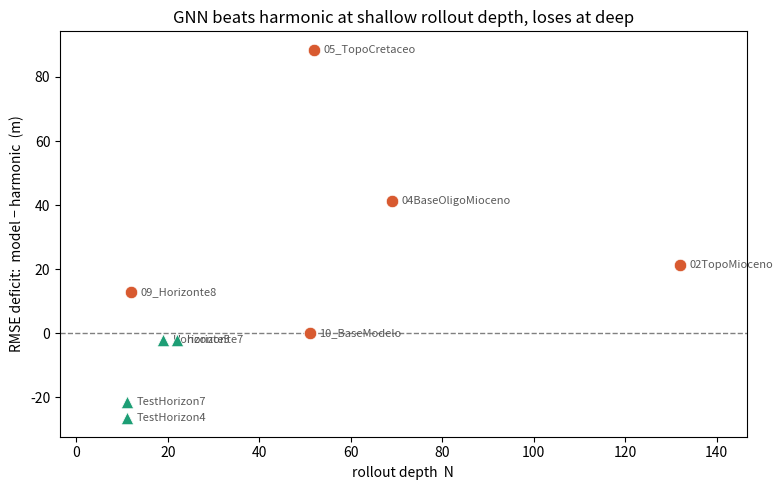
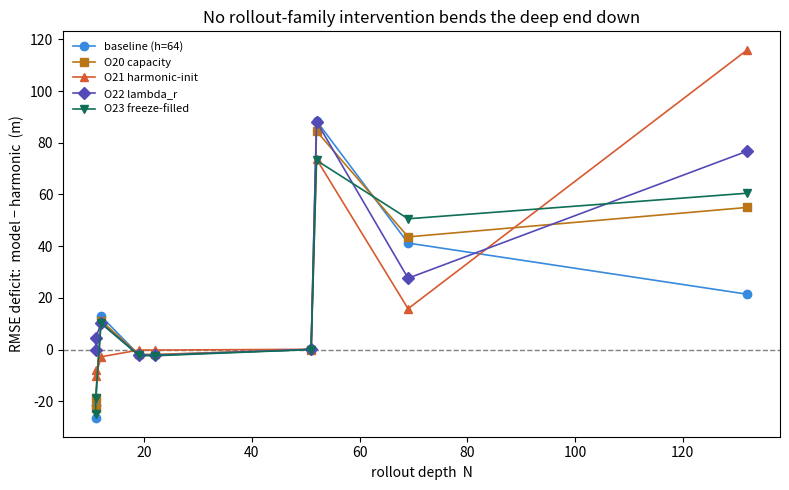
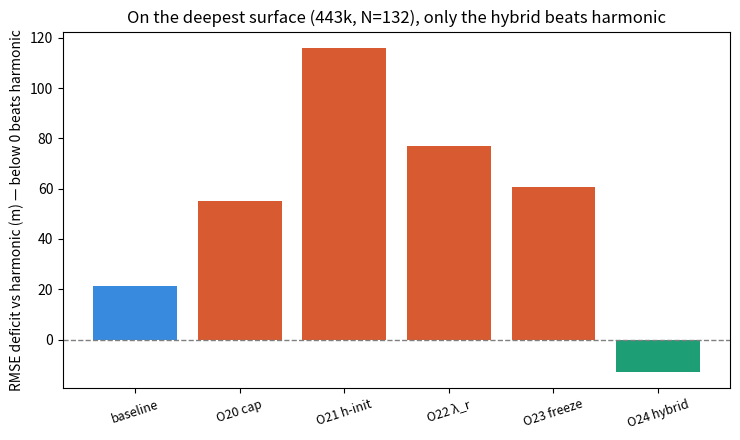
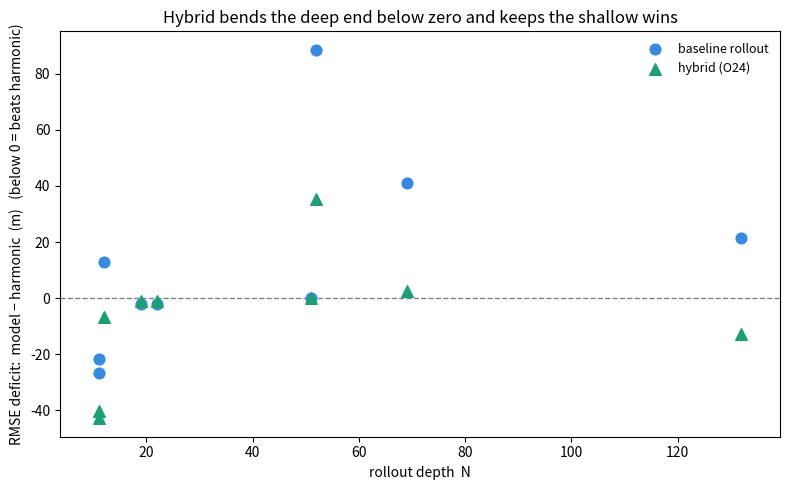

The matplotlib source for these figures, in order:
"""Phase-2/3 figures: GNN-vs-harmonic RMSE deficit (model − harmonic; negative =
beats harmonic) per surface, against rollout depth N, for the baseline, the
failed rollout-family interventions, and the hybrid. Data is the per-surface
output of `scripts/noise_band.py ... --device cuda` on the split_v2 val (3 seeds,
n_masks=10). Update DATA if reruns.

    python scripts/plot_crossover.py
writes, in outputs/evaluation/plots/:
    phase2_crossover.png          (O19, baseline crossover)
    phase2_crossover_compare.png  (deficit vs N, baseline + O20–O23)
    phase2_deep_bar.png           (443k-surface deficit across all runs)
    phase2_hybrid.png             (baseline vs hybrid, deficit vs N)
"""
from __future__ import annotations

from pathlib import Path

import matplotlib
matplotlib.use("Agg")
import matplotlib.pyplot as plt

# surface, N, deficit: baseline | O20 cap | O21 harm-init | O22 lambda_r | O23 freeze | O24 hybrid
DATA = [
    ("TestHorizon4", 11, -26.6, -22.8, -7.9, -0.1, -24.9, -40.1),
    ("TestHorizon7", 11, -21.5, -18.7, -10.4, 4.6, -18.9, -42.8),
    ("09_Horizonte8", 12, 12.9, 11.2, -2.8, 10.1, 10.3, -6.6),
    ("Horizonte5", 19, -2.0, -1.9, -0.2, -2.1, -2.3, -1.0),
    ("horizonte7", 22, -2.0, -1.9, -0.2, -2.2, -2.4, -0.9),
    ("10_BaseModelo", 51, 0.0, 0.0, 0.1, 0.1, 0.0, 0.1),
    ("05_TopoCretaceo", 52, 88.5, 84.5, 73.7, 88.2, 73.2, 35.5),
    ("04BaseOligoMioceno", 69, 41.2, 43.6, 15.8, 27.6, 50.6, 2.6),
    ("02TopoMioceno", 132, 21.4, 55.0, 116.0, 76.8, 60.5, -12.9),
]
RUNS = [  # label, column index into DATA, colour, marker  (rollout-family runs)
    ("baseline (h=64)", 2, "#378ADD", "o"),
    ("O20 capacity", 3, "#BA7517", "s"),
    ("O21 harmonic-init", 4, "#D85A30", "^"),
    ("O22 lambda_r", 5, "#534AB7", "D"),
    ("O23 freeze-filled", 6, "#0F6E56", "v"),
]
WIN, LOSE = "#1D9E75", "#D85A30"
OUT = Path("outputs/evaluation/plots")


def baseline_figure() -> None:
    fig, ax = plt.subplots(figsize=(8, 5))
    ax.axhline(0, color="0.5", ls="--", lw=1)
    for name, N, d, *_ in DATA:
        win = d < 0
        ax.scatter(N, d, s=80, marker="^" if win else "o", color=WIN if win else LOSE,
                   zorder=3, edgecolors="white", linewidths=0.5)
        ax.annotate(name, (N, d), xytext=(7, 0), textcoords="offset points",
                    va="center", fontsize=8, color="0.35")
    ax.set_xlabel("rollout depth  N")
    ax.set_ylabel("RMSE deficit:  model − harmonic  (m)")
    ax.set_title("GNN beats harmonic at shallow rollout depth, loses at deep")
    ax.margins(x=0.12)
    fig.tight_layout()
    fig.savefig(OUT / "phase2_crossover.png", dpi=150)
    print(f"wrote {OUT / 'phase2_crossover.png'}")


def compare_figure() -> None:
    rows = sorted(DATA, key=lambda r: r[1])
    Ns = [r[1] for r in rows]
    fig, ax = plt.subplots(figsize=(8, 5))
    ax.axhline(0, color="0.5", ls="--", lw=1)
    for label, col, color, marker in RUNS:
        ax.plot(Ns, [r[col] for r in rows], marker=marker, color=color, lw=1.2,
                ms=6, label=label)
    ax.set_xlabel("rollout depth  N")
    ax.set_ylabel("RMSE deficit:  model − harmonic  (m)")
    ax.set_title("No rollout-family intervention bends the deep end down")
    ax.legend(fontsize=8, frameon=False)
    ax.margins(x=0.05)
    fig.tight_layout()
    fig.savefig(OUT / "phase2_crossover_compare.png", dpi=150)
    print(f"wrote {OUT / 'phase2_crossover_compare.png'}")


def deep_bar() -> None:
    deep = next(r for r in DATA if r[0] == "02TopoMioceno")
    cols = [("baseline", 2), ("O20 cap", 3), ("O21 h-init", 4), ("O22 λ_r", 5),
            ("O23 freeze", 6), ("O24 hybrid", 7)]
    vals = [deep[c] for _, c in cols]
    labels = [lbl for lbl, _ in cols]
    colors = ["#378ADD", "#D85A30", "#D85A30", "#D85A30", "#D85A30", WIN]
    fig, ax = plt.subplots(figsize=(7.5, 4.5))
    ax.axhline(0, color="0.5", ls="--", lw=1)
    ax.bar(labels, vals, color=colors)
    ax.set_ylabel("RMSE deficit vs harmonic (m) — below 0 beats harmonic")
    ax.set_title("On the deepest surface (443k, N=132), only the hybrid beats harmonic")
    ax.tick_params(axis="x", labelrotation=18, labelsize=9)
    fig.tight_layout()
    fig.savefig(OUT / "phase2_deep_bar.png", dpi=150)
    print(f"wrote {OUT / 'phase2_deep_bar.png'}")


def hybrid_figure() -> None:
    rows = sorted(DATA, key=lambda r: r[1])
    Ns = [r[1] for r in rows]
    fig, ax = plt.subplots(figsize=(8, 5))
    ax.axhline(0, color="0.5", ls="--", lw=1)
    ax.scatter(Ns, [r[2] for r in rows], s=60, color="#378ADD", label="baseline rollout", zorder=3)
    ax.scatter(Ns, [r[7] for r in rows], s=70, marker="^", color=WIN, label="hybrid (O24)", zorder=3)
    ax.set_xlabel("rollout depth  N")
    ax.set_ylabel("RMSE deficit:  model − harmonic  (m)   (below 0 = beats harmonic)")
    ax.set_title("Hybrid bends the deep end below zero and keeps the shallow wins")
    ax.legend(fontsize=9, frameon=False)
    ax.margins(x=0.06)
    fig.tight_layout()
    fig.savefig(OUT / "phase2_hybrid.png", dpi=150)
    print(f"wrote {OUT / 'phase2_hybrid.png'}")


def main() -> None:
    OUT.mkdir(parents=True, exist_ok=True)
    baseline_figure()
    compare_figure()
    deep_bar()
    hybrid_figure()


if __name__ == "__main__":
    main()
